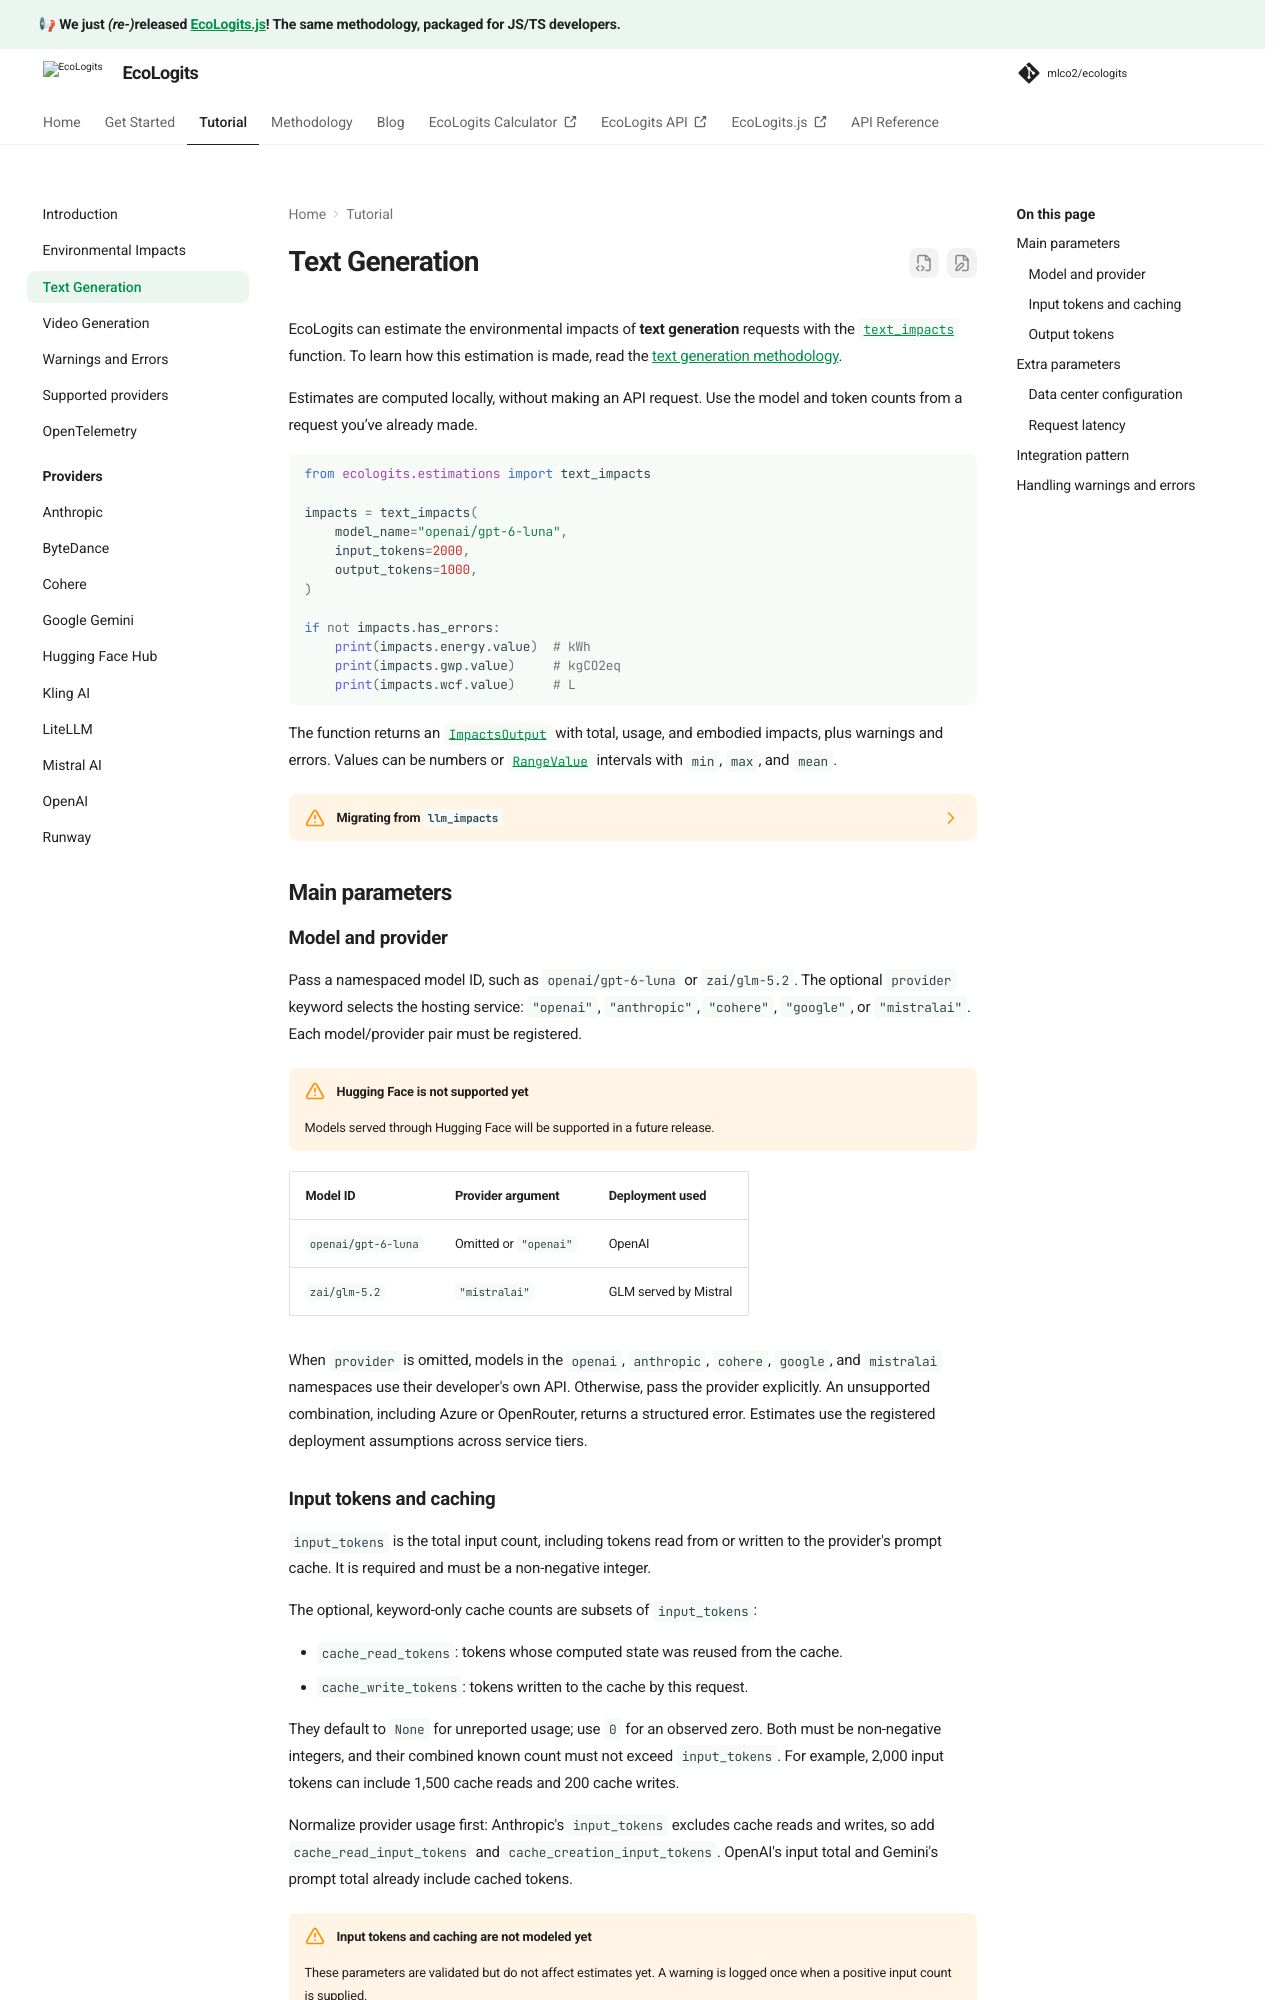

repository: mlco2/ecologits · page: dev/tutorial/text_generation/index.html · generator: mkdocs

# Text Generation

EcoLogits can estimate the environmental impacts of **text generation** requests with the [`text_impacts`][ecologits.estimations.text.text_impacts] function. To learn how this estimation is made, read the [text generation methodology](../methodology/llm_inference.md).

Estimates are computed locally, without making an API request. Use the model and token counts from a request you’ve already made.

```python
from ecologits.estimations import text_impacts

impacts = text_impacts(
    model_name="openai/gpt-6-luna",
    input_tokens=2000,
    output_tokens=1000,
)

if not impacts.has_errors:
    print(impacts.energy.value)  # kWh
    print(impacts.gwp.value)     # kgCO2eq
    print(impacts.wcf.value)     # L
```

The function returns an [`ImpactsOutput`][ecologits.tracers.utils.ImpactsOutput] with total, usage, and embodied impacts, plus warnings and errors. Values can be numbers or [`RangeValue`][ecologits.utils.range_value.RangeValue] intervals with `min`, `max`, and `mean`.

??? warning "Migrating from `llm_impacts`"

    `ecologits.tracers.utils.llm_impacts` is deprecated. To use the new interface:

    - Import `text_impacts` from `ecologits.estimations`.
    - Include the developer namespace in `model_name`, e.g. `openai/gpt-6-luna`.
    - Supply `input_tokens`, optionnally including cache reads and writes.
    - Rename `output_token_count` to `output_tokens` and `electricity_mix_zone` to `datacenter_location`.
    - The positional arguments are `model_name, input_tokens, output_tokens`. Pass `provider` by keyword if needed.
    - `request_latency` is optional and keyword-only. Pass your measured latency to keep the same estimates.

    The deprecated function continues to work with its original arguments and calculations, emitting a `DeprecationWarning` when called.

## Main parameters

### Model and provider

Pass a namespaced model ID, such as `openai/gpt-6-luna` or `zai/glm-5.2`. The optional `provider` keyword selects the hosting service: `"openai"`, `"anthropic"`, `"cohere"`, `"google"`, or `"mistralai"`. Each model/provider pair must be registered.

!!! warning "Hugging Face is not supported yet"

    Models served through Hugging Face will be supported in a future release.

| Model ID | Provider argument | Deployment used |
| --- | --- | --- |
| `openai/gpt-6-luna` | Omitted or `"openai"` | OpenAI |
| `zai/glm-5.2` | `"mistralai"` | GLM served by Mistral |

When `provider` is omitted, models in the `openai`, `anthropic`, `cohere`, `google`, and `mistralai` namespaces use their developer's own API. Otherwise, pass the provider explicitly. An unsupported combination, including Azure or OpenRouter, returns a structured error. Estimates use the registered deployment assumptions across service tiers.
